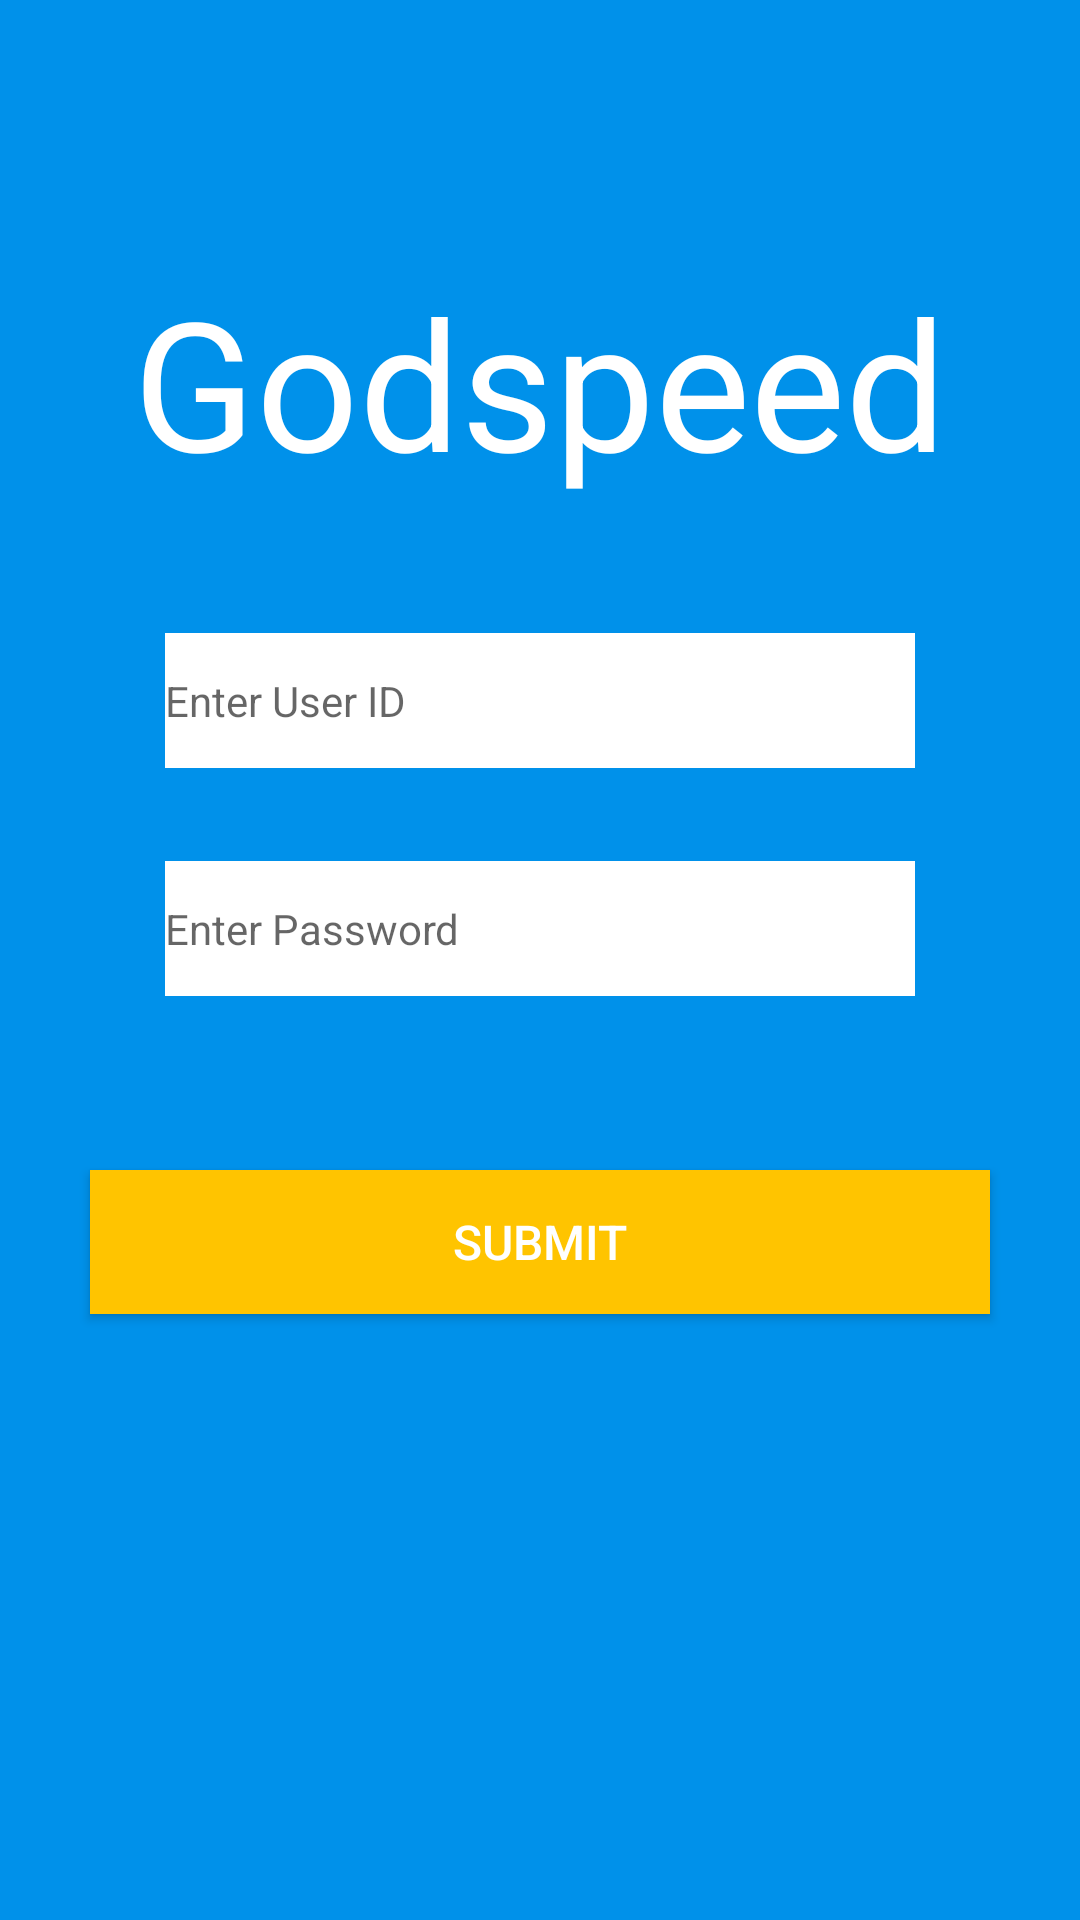

Reconstruct the res/layout file that produces this screen, plus the resources it refers to.
<!-- AndroidManifest.xml: application theme AppTheme -->
<!-- res/layout/activity_login.xml -->
<?xml version="1.0" encoding="utf-8"?>
<RelativeLayout xmlns:android="http://schemas.android.com/apk/res/android"
    xmlns:tools="http://schemas.android.com/tools"
    android:layout_width="match_parent"
    android:layout_height="match_parent"
    android:paddingBottom="@dimen/activity_vertical_margin"
    android:paddingLeft="@dimen/activity_horizontal_margin"
    android:paddingRight="@dimen/activity_horizontal_margin"
    android:paddingTop="@dimen/activity_vertical_margin"
    android:background="#0091EA"
    tools:context="com.example.root.godspeed.LoginActivity">

    <TextView
        android:layout_width="match_parent"
        android:layout_height="match_parent"
        android:gravity="center_horizontal"
        android:textAppearance="?android:attr/textAppearanceLarge"
        android:text="Godspeed"
        android:id="@+id/heading"
        android:layout_marginTop="71dp"
        android:layout_marginBottom="15dp"
        android:layout_alignParentTop="true"
        android:layout_centerHorizontal="true"
        android:textColor="#fff"
        android:textSize="60dp"/>

    <EditText
        android:layout_width="250dp"
        android:layout_height="45dp"
        android:background="#fff"
        android:id="@+id/userid"
        android:hint="Enter User ID"
        android:layout_alignTop="@+id/heading"
        android:layout_centerHorizontal="true"
        android:textSize="14dp"
        android:layout_marginTop="124dp" />

    <EditText
        android:layout_width="250dp"
        android:layout_height="45dp"
        android:inputType="textPassword"
        android:ems="10"
        android:background="#ffff"
        android:id="@+id/editText"
        android:hint="Enter Password"
        android:textSize="14dp"
        android:layout_below="@+id/userid"
        android:layout_alignStart="@+id/userid"
        android:layout_marginTop="31dp" />




    <Button
        android:layout_width="300dp"
        android:layout_height="wrap_content"
        android:text="Submit"
        android:id="@+id/sbtBtn"
        android:layout_marginTop="58dp"
        android:layout_below="@+id/editText"
        android:layout_centerHorizontal="true"
        android:background="#FFC400"
        android:textColor="#fff"
        android:elevation="8dp"
        android:textSize="16dp"
        />

</RelativeLayout>
<!-- resources referenced by this layout -->
<resources>
  <dimen name="activity_horizontal_margin">16dp</dimen>
  <dimen name="activity_vertical_margin">16dp</dimen>
  <style name="AppTheme" parent="Theme.AppCompat.Light.NoActionBar">
          
          <item name="colorPrimary">@color/colorPrimary</item>
          <item name="colorPrimaryDark">@color/colorPrimaryDark</item>
          <item name="colorAccent">@color/colorAccent</item>
      </style>
  <color name="colorPrimary">#3F51B5</color>
  <color name="colorPrimaryDark">#303F9F</color>
  <color name="colorAccent">#FF4081</color>
</resources>
